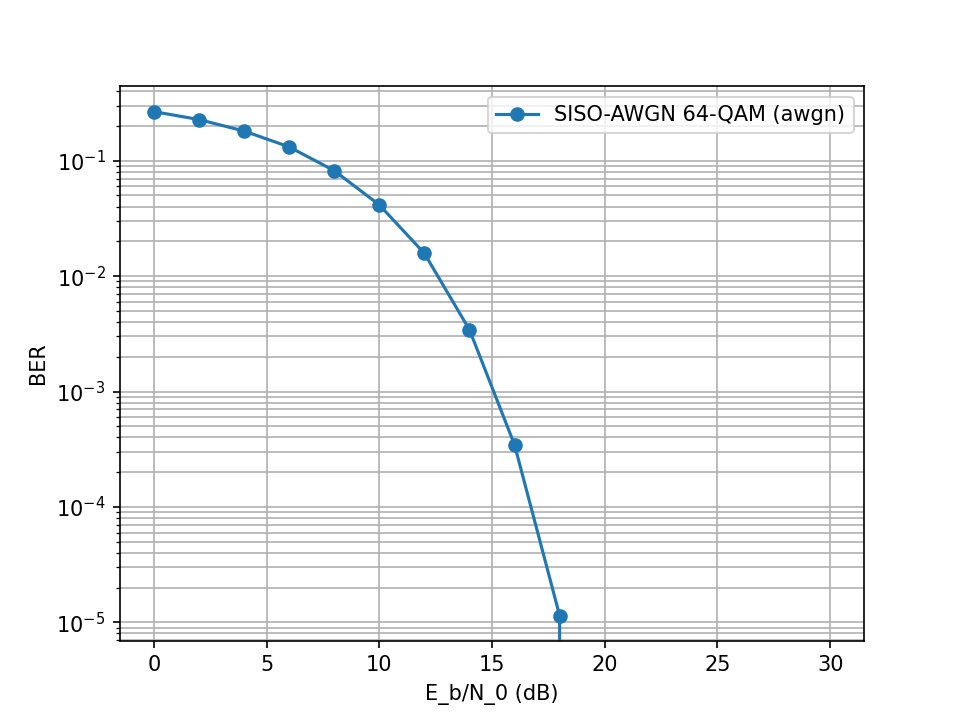

Source data for this figure (header and first rows):
EbN0_dB, BER
0.0, 0.2666
2.0, 0.2274
4.0, 0.181
6.0, 0.1318
8.0, 0.08207
10.0, 0.04145
12.0, 0.01577
14.0, 0.00343
16.0, 0.000345
18.0, 1.1428571428571429e-05
20.0, 0.0
24.0, 0.0
28.0, 0.0
30.0, 0.0
